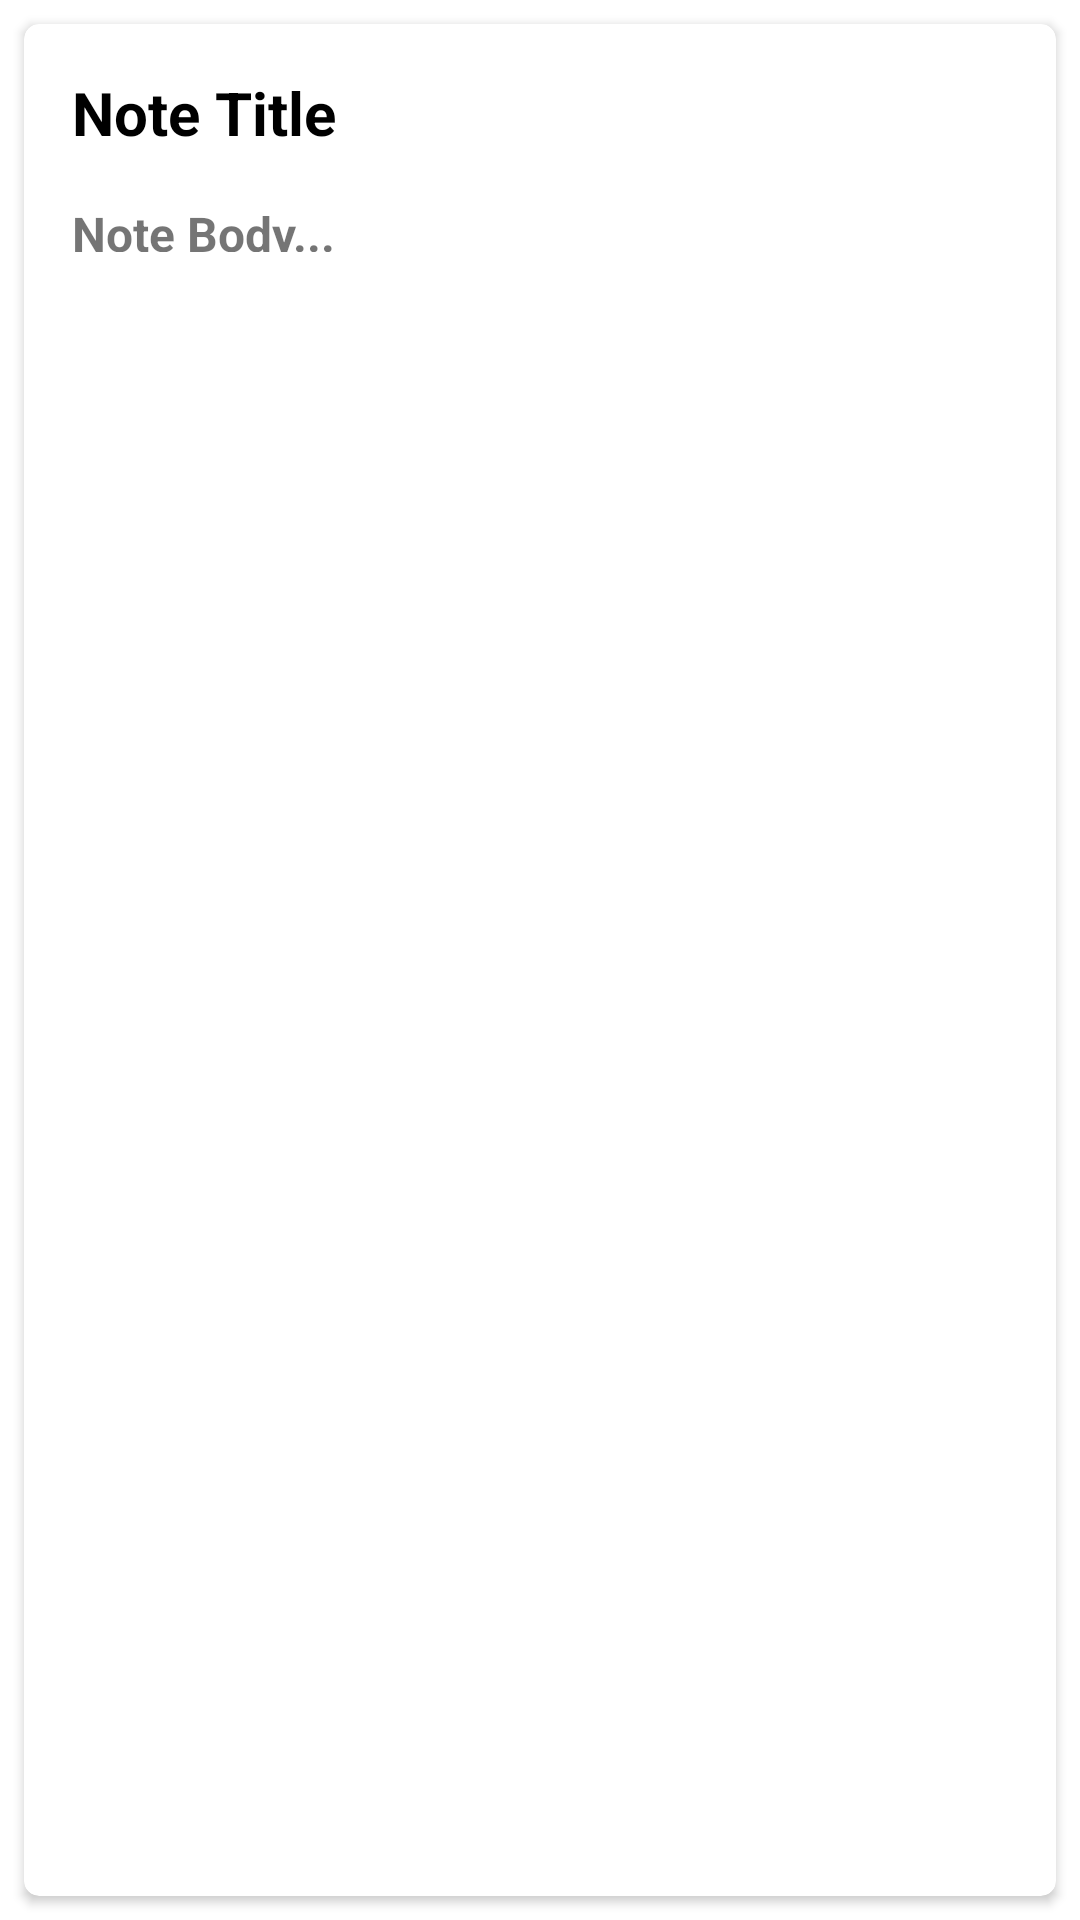

The Android layout XML behind this screen, and the referenced resources:
<!-- AndroidManifest.xml: application theme Theme.NOTEAPP -->
<!-- res/layout/note_layout_adapter.xml -->
<?xml version="1.0" encoding="utf-8"?>
<LinearLayout xmlns:android="http://schemas.android.com/apk/res/android"
    android:layout_width="match_parent"
    android:layout_height="wrap_content"
    xmlns:app="http://schemas.android.com/apk/res-auto"
    android:background="@color/background_white"
    android:orientation="vertical">

    <androidx.cardview.widget.CardView
        android:layout_width="match_parent"
        android:layout_height="match_parent"
        android:layout_margin="8dp"
        android:background="@color/white"
        app:cardCornerRadius="5dp"
        android:elevation="8dp">
        <LinearLayout
            android:layout_width="match_parent"
            android:layout_height="match_parent"
            android:orientation="vertical"
            android:padding="16dp">
            <TextView
                android:id="@+id/tvNoteTitle"
                android:layout_width="match_parent"
                android:layout_height="wrap_content"
                android:text="Note Title"
                android:textColor="@color/black"
                android:textSize="20sp"
                android:textStyle="bold"/>
            <TextView
                android:id="@+id/tvNoteBody"
                android:layout_width="match_parent"
                android:layout_height="wrap_content"
                android:text="Note Body..."
                android:layout_marginTop="16dp"
                android:textColor="@color/hintColor"
                android:maxHeight="17dp"
                android:textSize="16sp"
                android:textStyle="bold"/>
        </LinearLayout>
    </androidx.cardview.widget.CardView>
</LinearLayout>
<!-- resources referenced by this layout -->
<resources>
  <style name="Theme.NOTEAPP" parent="Theme.MaterialComponents.DayNight.NoActionBar">
          
          <item name="colorPrimary">@color/colorPrimary</item>
          <item name="colorPrimaryVariant">@color/colorPrimaryDark</item>
          <item name="colorOnPrimary">@color/white</item>
          <item name="android:statusBarColor" tools:targetApi="l">@color/colorAccent</item>
          
      </style>
  <!-- not gathered from this repository: default colours our renderer supplied (Android Studio template values) -->
  <color name="black">#FF000000</color>
  <color name="white">#FFFFFFFF</color>
  <color name="colorPrimary">#FF6200EE</color>
  <color name="colorPrimaryDark">#FF3700B3</color>
  <color name="colorAccent">#FF03DAC5</color>
</resources>
